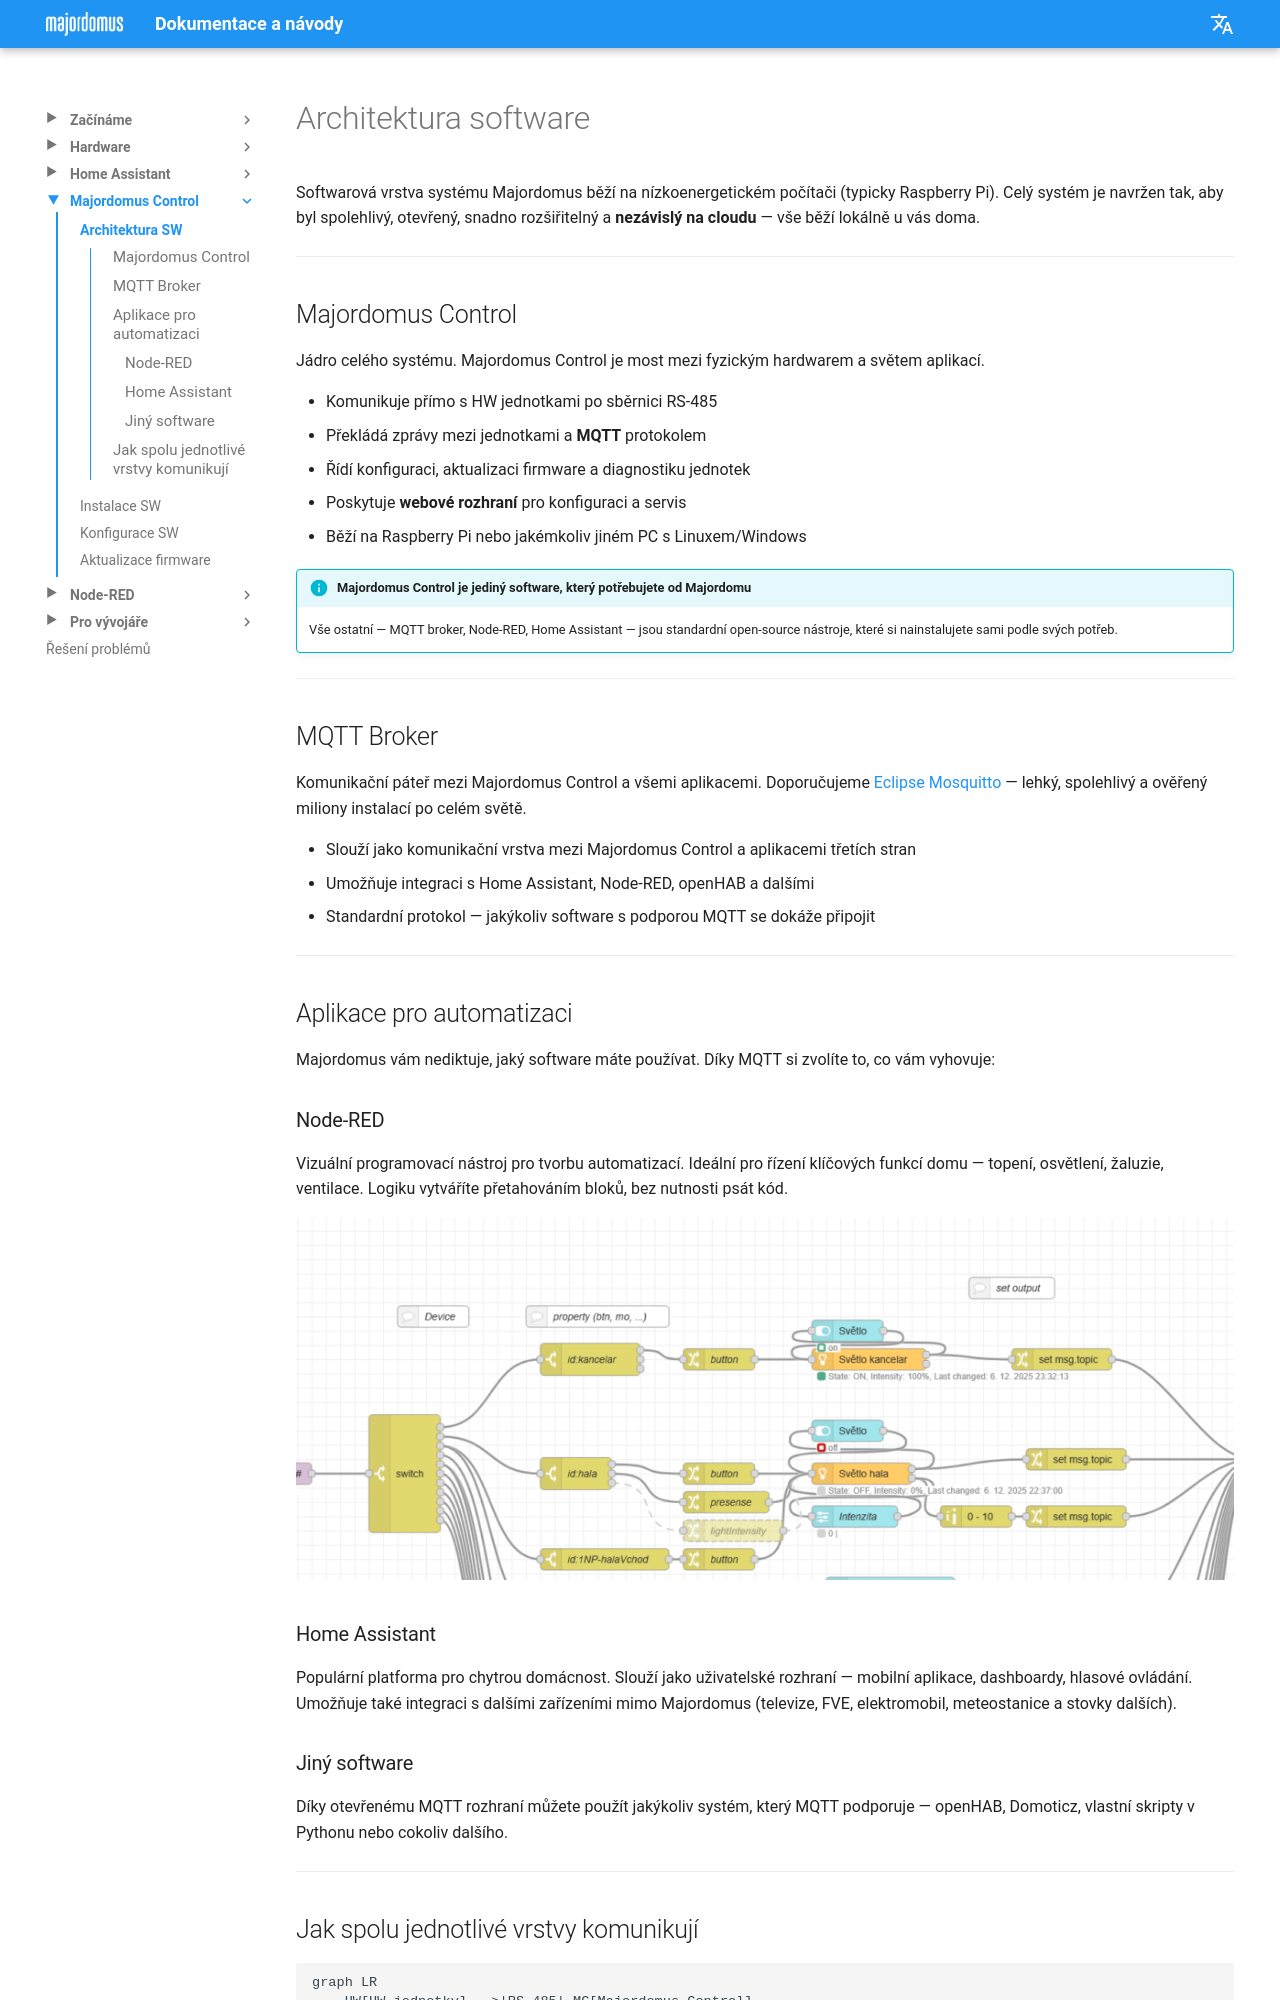

repository: jirihusak/majordomus · page: cs/sw-architecture/index.html · generator: mkdocs

# Architektura software

Softwarová vrstva systému Majordomus běží na nízkoenergetickém počítači (typicky Raspberry Pi). Celý systém je navržen tak, aby byl spolehlivý, otevřený, snadno rozšiřitelný a **nezávislý na cloudu** — vše běží lokálně u vás doma.

---

## Majordomus Control

Jádro celého systému. Majordomus Control je most mezi fyzickým hardwarem a světem aplikací.

- Komunikuje přímo s HW jednotkami po sběrnici RS-485
- Překládá zprávy mezi jednotkami a **MQTT** protokolem
- Řídí konfiguraci, aktualizaci firmware a diagnostiku jednotek
- Poskytuje **webové rozhraní** pro konfiguraci a servis
- Běží na Raspberry Pi nebo jakémkoliv jiném PC s Linuxem/Windows

!!! info "Majordomus Control je jediný software, který potřebujete od Majordomu"
    Vše ostatní — MQTT broker, Node-RED, Home Assistant — jsou standardní open-source nástroje, které si nainstalujete sami podle svých potřeb.

---

## MQTT Broker

Komunikační páteř mezi Majordomus Control a všemi aplikacemi. Doporučujeme [Eclipse Mosquitto](https://mosquitto.org/) — lehký, spolehlivý a ověřený miliony instalací po celém světě.

- Slouží jako komunikační vrstva mezi Majordomus Control a aplikacemi třetích stran
- Umožňuje integraci s Home Assistant, Node-RED, openHAB a dalšími
- Standardní protokol — jakýkoliv software s podporou MQTT se dokáže připojit

---

## Aplikace pro automatizaci

Majordomus vám nediktuje, jaký software máte používat. Díky MQTT si zvolíte to, co vám vyhovuje:

### Node-RED

Vizuální programovací nástroj pro tvorbu automatizací. Ideální pro řízení klíčových funkcí domu — topení, osvětlení, žaluzie, ventilace. Logiku vytváříte přetahováním bloků, bez nutnosti psát kód.

![Majordomus COntrol Web interface](../assets/node-red.png)

### Home Assistant

Populární platforma pro chytrou domácnost. Slouží jako uživatelské rozhraní — mobilní aplikace, dashboardy, hlasové ovládání. Umožňuje také integraci s dalšími zařízeními mimo Majordomus (televize, FVE, elektromobil, meteostanice a stovky dalších).


### Jiný software

Díky otevřenému MQTT rozhraní můžete použít jakýkoliv systém, který MQTT podporuje — openHAB, Domoticz, vlastní skripty v Pythonu nebo cokoliv dalšího.

---
